Image classification data set "DataNotes" (Pavan19kumar19/FakeCurrencyDetectionUsingCNN on GitHub). Class labels (2): fake, real.

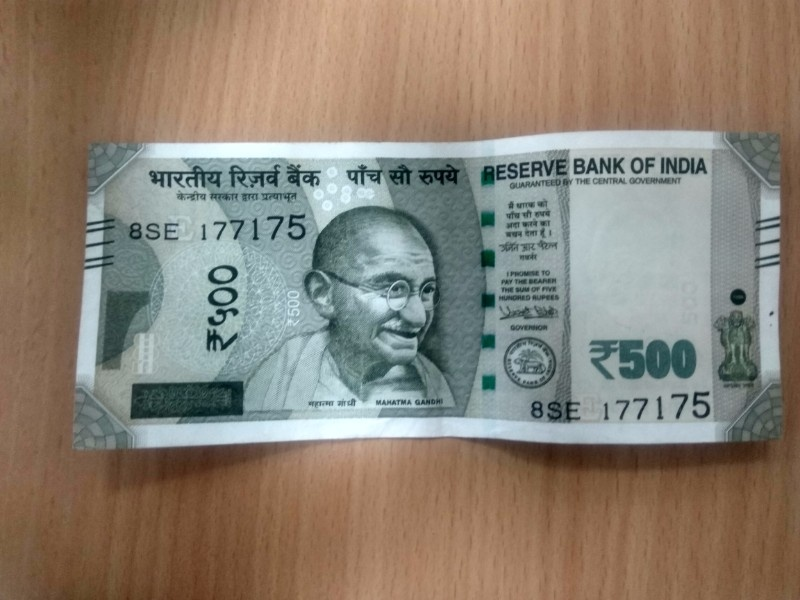
Label: real

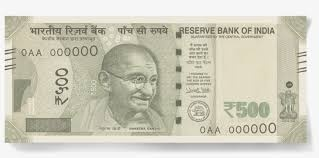
Label: real

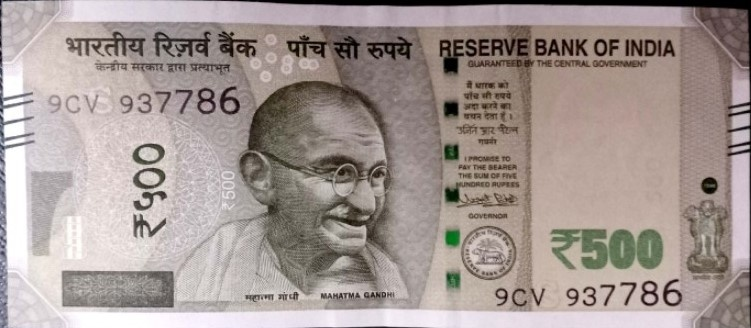
Label: real

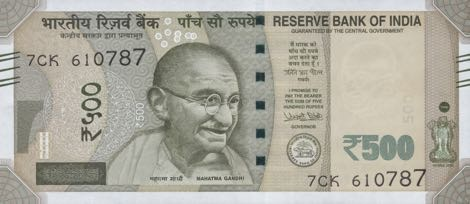
Label: real

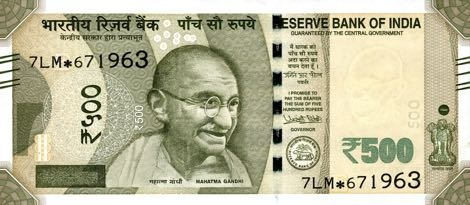
Label: real

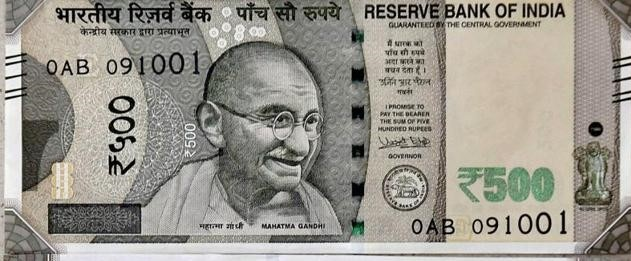
Label: real
